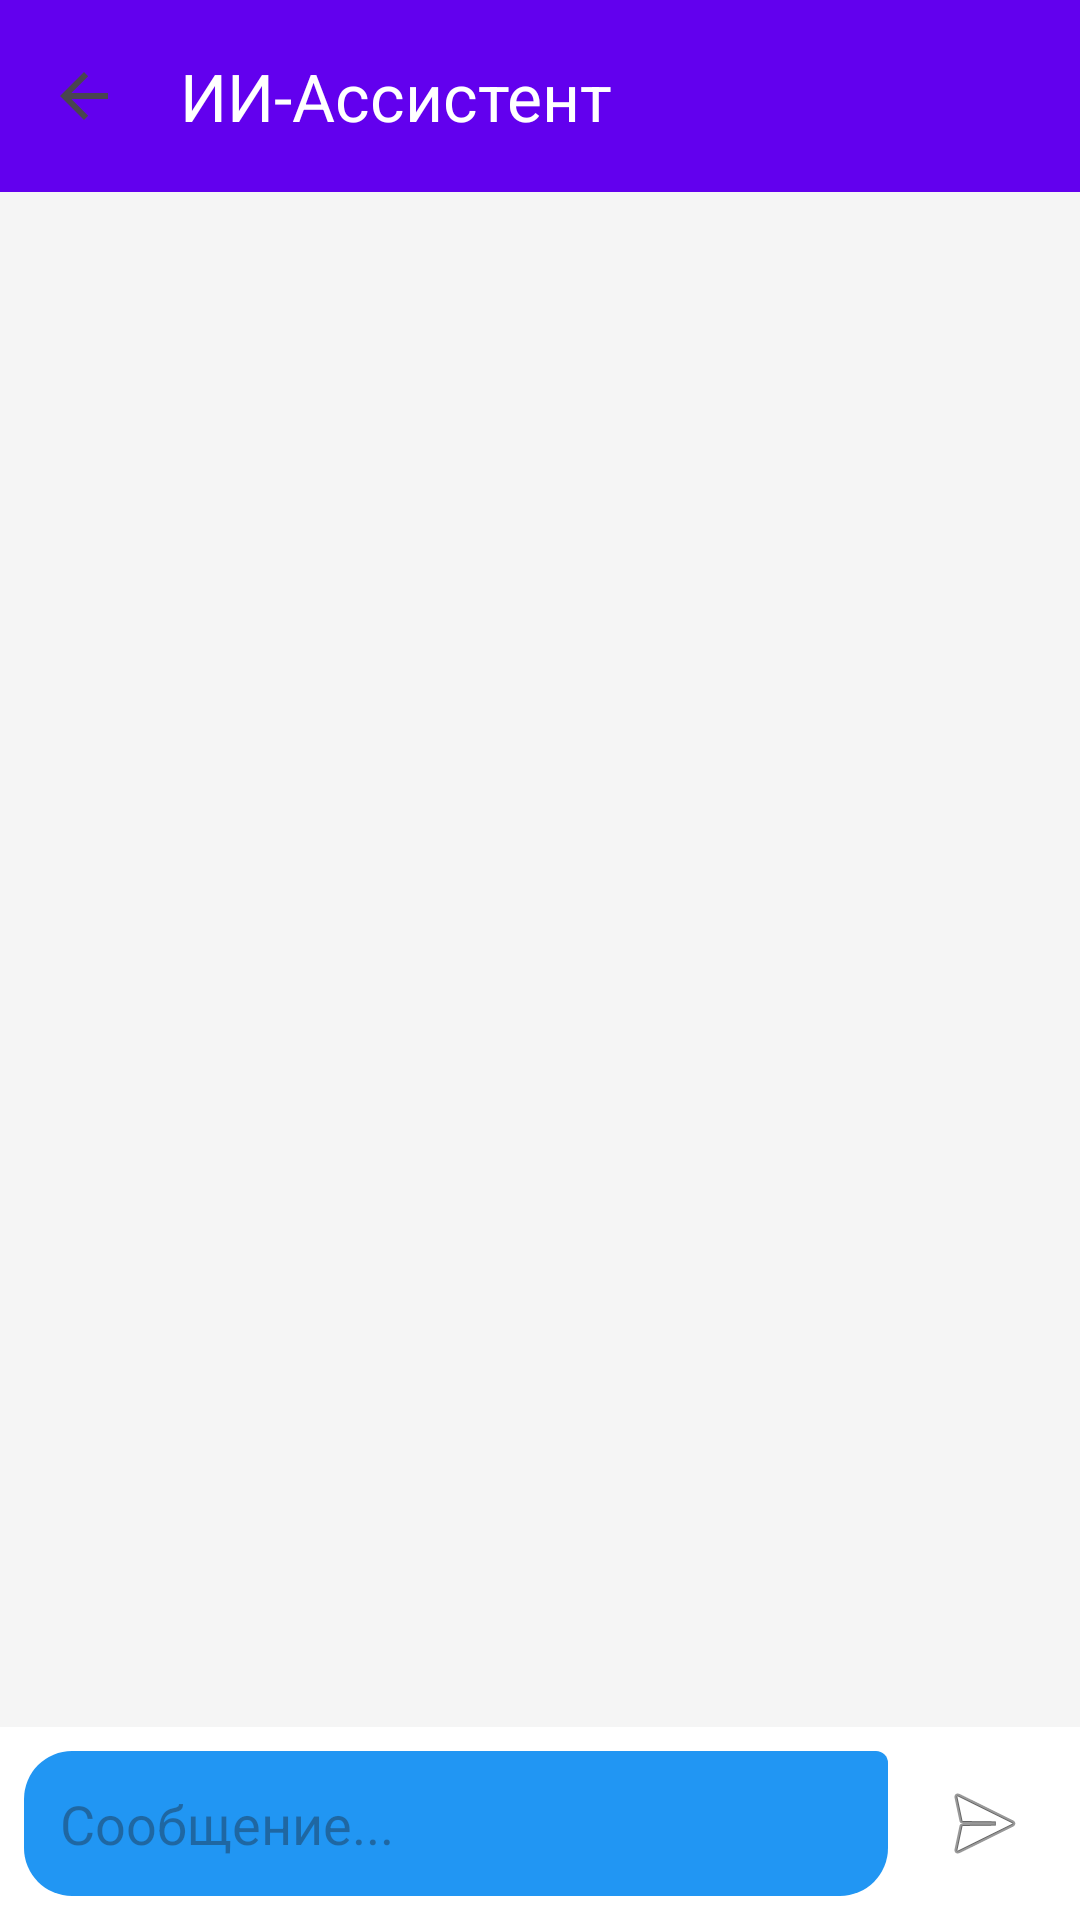

Write the Android layout XML for this screen, with the resource values it uses.
<!-- AndroidManifest.xml: application theme Theme.Mobile_GameStoreShop -->
<!-- res/layout/activity_chat_ai.xml -->
<?xml version="1.0" encoding="utf-8"?>
<androidx.constraintlayout.widget.ConstraintLayout
    xmlns:android="http://schemas.android.com/apk/res/android"
    xmlns:app="http://schemas.android.com/apk/res-auto"
    android:layout_width="match_parent"
    android:layout_height="match_parent"
    android:background="#F5F5F5">

    <com.google.android.material.appbar.MaterialToolbar
        android:id="@+id/toolbar"
        android:layout_width="0dp"
        android:layout_height="?attr/actionBarSize"
        android:background="@color/primary"
        app:layout_constraintTop_toTopOf="parent"
        app:layout_constraintStart_toStartOf="parent"
        app:layout_constraintEnd_toEndOf="parent"
        app:title="ИИ-Ассистент"
        app:titleTextColor="@android:color/white"
        app:navigationIcon="?attr/homeAsUpIndicator" />

    <androidx.recyclerview.widget.RecyclerView
        android:id="@+id/recyclerViewChat"
        android:layout_width="0dp"
        android:layout_height="0dp"
        android:clipToPadding="false"
        android:padding="8dp"
        app:layout_constraintTop_toBottomOf="@id/toolbar"
        app:layout_constraintBottom_toTopOf="@id/inputContainer"
        app:layout_constraintStart_toStartOf="parent"
        app:layout_constraintEnd_toEndOf="parent" />

    <LinearLayout
        android:id="@+id/inputContainer"
        android:layout_width="0dp"
        android:layout_height="wrap_content"
        android:orientation="horizontal"
        android:padding="8dp"
        android:background="#FFFFFF"
        app:layout_constraintBottom_toBottomOf="parent"
        app:layout_constraintStart_toStartOf="parent"
        app:layout_constraintEnd_toEndOf="parent">

        <EditText
            android:id="@+id/editTextMessage"
            android:layout_width="0dp"
            android:layout_height="wrap_content"
            android:layout_weight="1"
            android:hint="Сообщение..."
            android:inputType="textMultiLine"
            android:maxLines="4"
            android:padding="12dp"
            android:background="@drawable/bg_message_user"
            android:imeOptions="actionSend"/>

        <ImageButton
            android:id="@+id/buttonSend"
            android:layout_width="48dp"
            android:layout_height="48dp"
            android:layout_marginStart="8dp"
            android:src="@android:drawable/ic_menu_send"
            android:background="@drawable/bg_send_button"
            android:contentDescription="Отправить" />
    </LinearLayout>
</androidx.constraintlayout.widget.ConstraintLayout>
<!-- resources referenced by this layout -->
<resources>
  <color name="primary">#6200EE</color>
  <!-- drawable bg_message_user (drawable) -->
  <?xml version="1.0" encoding="utf-8"?>
  <shape xmlns:android="http://schemas.android.com/apk/res/android">
      <solid android:color="#2196F3"/>
      <corners android:radius="16dp" android:topRightRadius="4dp"/>
      <padding android:left="12dp" android:top="8dp" android:right="12dp" android:bottom="8dp"/>
  </shape>
  <style name="Theme.Mobile_GameStoreShop" parent="Base.Theme.Mobile_GameStoreShop" />
  <style name="Base.Theme.Mobile_GameStoreShop" parent="Theme.Material3.DayNight.NoActionBar">
          
          
      </style>
</resources>
